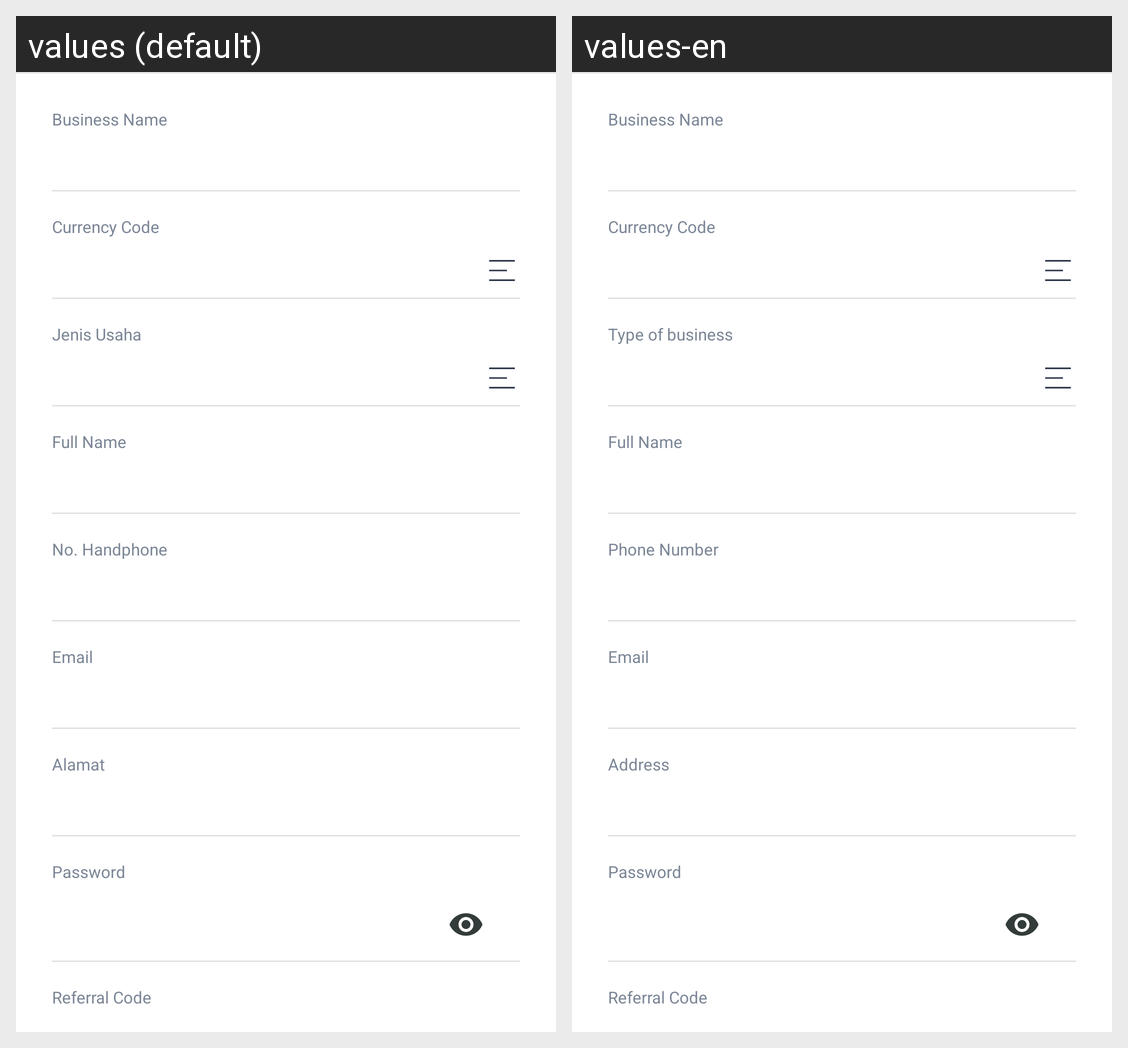

Strings drawn on this Android screen and how each of the app's shown locales translates them:
Android screen res/layout/activity_register.xml rendered under 2 locales, left to right: values (default), values-en. Device: Nexus 5 (rendered at 1080×1920; each locale shown at half size, 540×960, under a caption strip naming it); theme ReverseAppTheme.
Strings drawn on this screen, with the default value and each locale's value (text and hints the layout hard-codes, and strings that could not be matched under every locale, appear in the picture but are not listed):

lbl_currency
  values: Currency Code
  values-en: Currency Code

type_pos
  values: Jenis Usaha
  values-en: Type of business

lbl_phone
  values: No. Handphone
  values-en: Phone Number

lbl_email
  values: Email
  values-en: Email

lbl_address
  values: Alamat
  values-en: Address

lbl_referal
  values: Referral Code
  values-en: Referral Code
